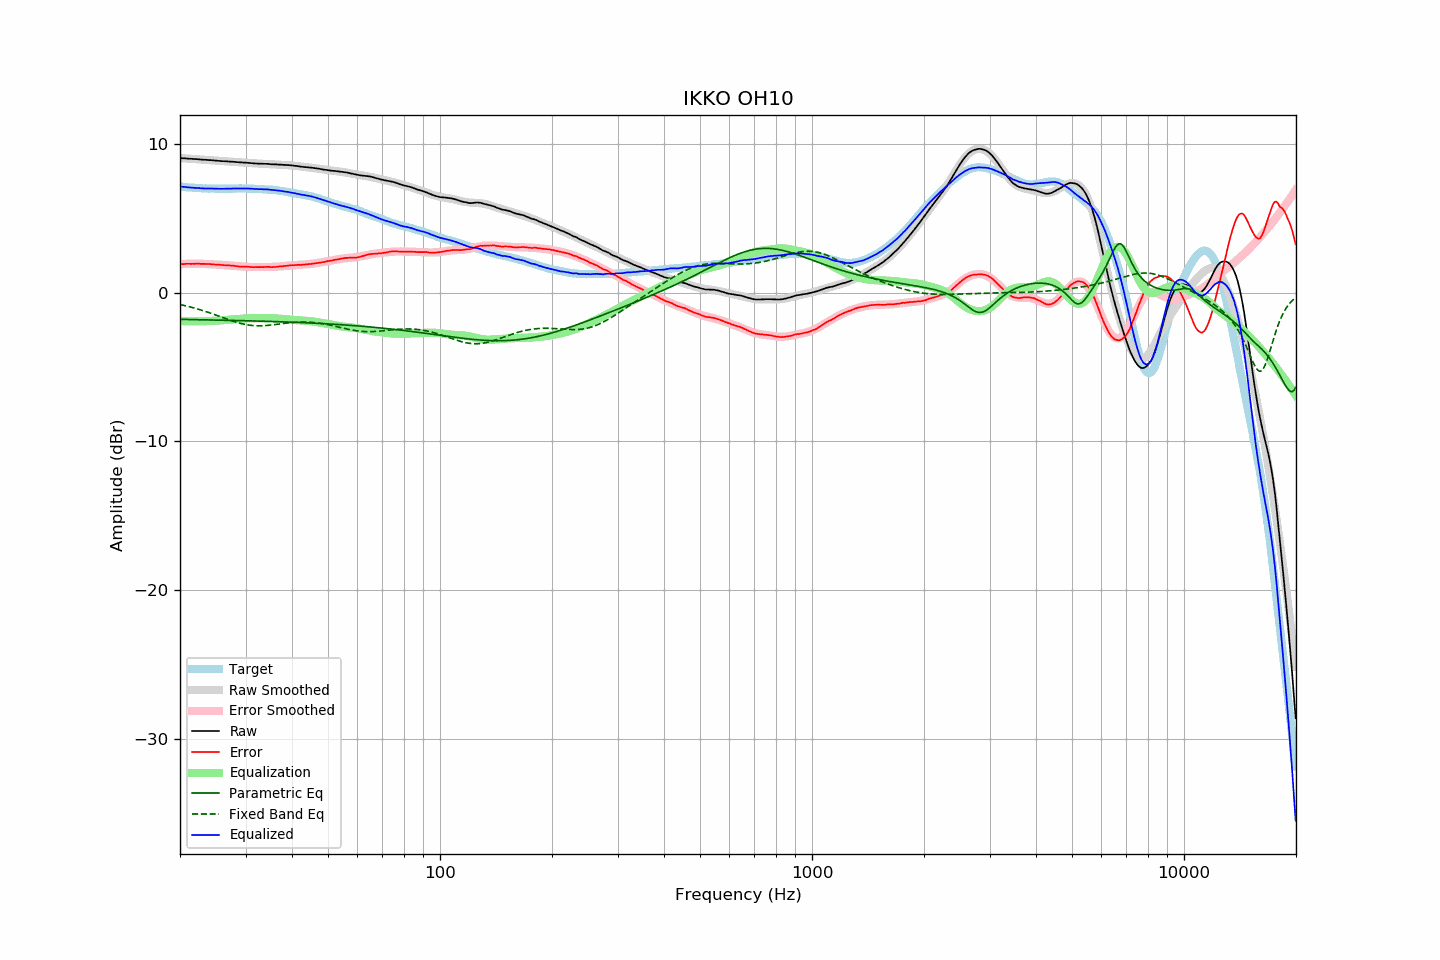

Values plotted in this chart, from the file beside it:
frequency, raw, error, smoothed, error_smoothed, equalization, parametric_eq, fixed_band_eq, equalized_raw, equalized_smoothed, target
20.00, 9.05, 1.91, 9.04, 1.91, -1.91, -1.80, -0.80, 7.14, 7.13, 7.13
20.20, 9.04, 1.91, 9.04, 1.91, -1.91, -1.80, -0.83, 7.12, 7.12, 7.12
20.40, 9.03, 1.91, 9.03, 1.92, -1.92, -1.80, -0.85, 7.11, 7.11, 7.11
20.61, 9.03, 1.92, 9.02, 1.92, -1.92, -1.80, -0.87, 7.10, 7.10, 7.10
20.81, 9.02, 1.93, 9.01, 1.93, -1.93, -1.81, -0.90, 7.09, 7.09, 7.08
21.02, 9.01, 1.93, 9.01, 1.93, -1.93, -1.81, -0.93, 7.07, 7.08, 7.07
21.23, 9.00, 1.94, 9.00, 1.93, -1.93, -1.81, -0.95, 7.06, 7.07, 7.06
21.44, 9.00, 1.93, 8.99, 1.94, -1.94, -1.81, -0.98, 7.06, 7.06, 7.07
21.66, 8.99, 1.94, 8.98, 1.94, -1.94, -1.81, -1.01, 7.05, 7.05, 7.05
21.87, 8.98, 1.93, 8.98, 1.94, -1.94, -1.82, -1.04, 7.04, 7.04, 7.05
22.09, 8.98, 1.95, 8.97, 1.94, -1.94, -1.82, -1.07, 7.04, 7.03, 7.03
22.31, 8.97, 1.94, 8.96, 1.94, -1.94, -1.82, -1.10, 7.03, 7.03, 7.03
22.54, 8.96, 1.94, 8.95, 1.94, -1.94, -1.82, -1.14, 7.02, 7.02, 7.02
22.76, 8.95, 1.93, 8.95, 1.93, -1.93, -1.83, -1.17, 7.01, 7.01, 7.02
22.99, 8.94, 1.93, 8.94, 1.93, -1.93, -1.83, -1.20, 7.01, 7.01, 7.01
23.22, 8.93, 1.93, 8.93, 1.93, -1.93, -1.83, -1.24, 7.00, 7.01, 7.00
23.45, 8.93, 1.92, 8.92, 1.92, -1.92, -1.83, -1.27, 7.00, 7.00, 7.01
23.69, 8.92, 1.92, 8.92, 1.92, -1.92, -1.83, -1.31, 7.00, 7.00, 6.99
23.92, 8.91, 1.92, 8.91, 1.91, -1.91, -1.84, -1.34, 6.99, 6.99, 6.98
24.16, 8.91, 1.91, 8.90, 1.91, -1.91, -1.84, -1.38, 7.00, 6.99, 6.99
24.40, 8.90, 1.90, 8.89, 1.90, -1.90, -1.84, -1.42, 6.99, 6.99, 6.99
24.65, 8.89, 1.89, 8.88, 1.90, -1.90, -1.84, -1.46, 6.99, 6.99, 6.99
24.89, 8.88, 1.88, 8.87, 1.89, -1.89, -1.85, -1.50, 6.99, 6.98, 6.99
25.14, 8.87, 1.88, 8.87, 1.88, -1.88, -1.85, -1.54, 6.98, 6.98, 6.98
25.39, 8.86, 1.88, 8.86, 1.88, -1.88, -1.85, -1.58, 6.98, 6.98, 6.98
25.65, 8.85, 1.87, 8.85, 1.87, -1.87, -1.85, -1.62, 6.98, 6.98, 6.98
25.91, 8.84, 1.86, 8.84, 1.86, -1.86, -1.85, -1.66, 6.97, 6.98, 6.98
26.16, 8.84, 1.85, 8.83, 1.85, -1.85, -1.86, -1.70, 6.98, 6.98, 6.99
26.43, 8.83, 1.84, 8.83, 1.84, -1.84, -1.86, -1.74, 6.98, 6.98, 6.99
26.69, 8.83, 1.84, 8.82, 1.84, -1.84, -1.86, -1.77, 6.99, 6.98, 6.99
26.96, 8.82, 1.83, 8.81, 1.83, -1.83, -1.86, -1.81, 6.99, 6.99, 6.98
27.23, 8.81, 1.82, 8.80, 1.82, -1.82, -1.87, -1.85, 6.99, 6.99, 6.98
27.50, 8.80, 1.81, 8.80, 1.81, -1.81, -1.87, -1.89, 6.99, 6.99, 6.98
27.77, 8.80, 1.80, 8.79, 1.80, -1.80, -1.87, -1.92, 7.00, 6.99, 6.99
28.05, 8.79, 1.80, 8.78, 1.79, -1.79, -1.87, -1.96, 7.00, 6.99, 6.99
28.33, 8.78, 1.78, 8.78, 1.78, -1.78, -1.88, -1.99, 6.99, 7.00, 7.00
28.62, 8.77, 1.77, 8.77, 1.77, -1.77, -1.88, -2.02, 6.99, 7.00, 7.00
28.90, 8.76, 1.75, 8.76, 1.76, -1.76, -1.88, -2.05, 6.99, 7.00, 7.01
29.19, 8.76, 1.75, 8.75, 1.75, -1.75, -1.88, -2.08, 7.00, 7.00, 7.00
29.48, 8.75, 1.74, 8.74, 1.75, -1.75, -1.89, -2.11, 7.00, 7.00, 7.00
29.78, 8.74, 1.73, 8.74, 1.74, -1.74, -1.89, -2.13, 7.00, 7.00, 7.00
30.08, 8.74, 1.74, 8.73, 1.73, -1.73, -1.89, -2.15, 7.00, 7.00, 7.00
30.38, 8.73, 1.74, 8.72, 1.73, -1.73, -1.90, -2.17, 7.00, 6.99, 6.99
30.68, 8.72, 1.73, 8.71, 1.72, -1.72, -1.90, -2.19, 6.99, 6.99, 6.99
30.99, 8.71, 1.72, 8.70, 1.72, -1.72, -1.90, -2.20, 6.99, 6.99, 6.98
31.30, 8.70, 1.71, 8.70, 1.72, -1.72, -1.90, -2.21, 6.98, 6.98, 6.98
31.61, 8.69, 1.70, 8.69, 1.72, -1.72, -1.91, -2.22, 6.97, 6.97, 6.98
31.93, 8.68, 1.72, 8.68, 1.72, -1.72, -1.91, -2.23, 6.96, 6.97, 6.96
32.24, 8.68, 1.71, 8.68, 1.72, -1.72, -1.91, -2.23, 6.96, 6.96, 6.97
32.57, 8.67, 1.71, 8.67, 1.71, -1.71, -1.92, -2.23, 6.95, 6.96, 6.95
32.89, 8.67, 1.71, 8.67, 1.71, -1.71, -1.92, -2.23, 6.95, 6.95, 6.95
33.22, 8.67, 1.72, 8.66, 1.71, -1.71, -1.92, -2.23, 6.95, 6.95, 6.95
33.55, 8.66, 1.71, 8.66, 1.71, -1.71, -1.92, -2.23, 6.94, 6.94, 6.95
33.89, 8.66, 1.72, 8.65, 1.71, -1.71, -1.93, -2.22, 6.94, 6.94, 6.93
34.23, 8.66, 1.73, 8.65, 1.72, -1.72, -1.93, -2.21, 6.94, 6.93, 6.92
34.57, 8.65, 1.73, 8.64, 1.72, -1.72, -1.93, -2.20, 6.93, 6.92, 6.92
34.92, 8.64, 1.73, 8.64, 1.72, -1.72, -1.94, -2.19, 6.91, 6.92, 6.91
35.27, 8.63, 1.70, 8.63, 1.72, -1.72, -1.94, -2.18, 6.90, 6.91, 6.92
35.62, 8.63, 1.73, 8.63, 1.73, -1.73, -1.94, -2.16, 6.90, 6.90, 6.90
35.97, 8.62, 1.72, 8.62, 1.73, -1.73, -1.95, -2.15, 6.88, 6.89, 6.90
... 635 more rows
